The GitHub repository chandrabhanu18/Image-Classification contains a labelled image folder "data" with 2 categories: cat, dog. Examples follow, each with its label.

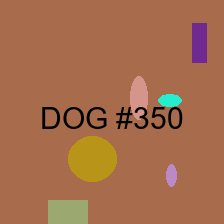
Label: dog

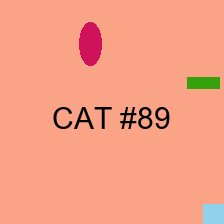
Label: cat

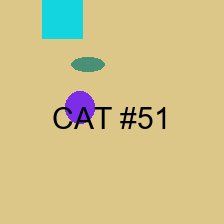
Label: cat

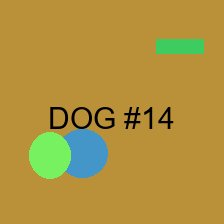
Label: dog

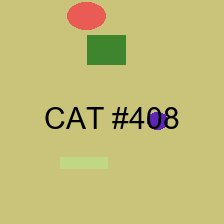
Label: cat

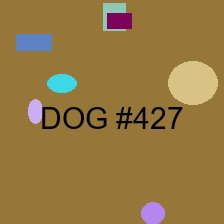
Label: dog
